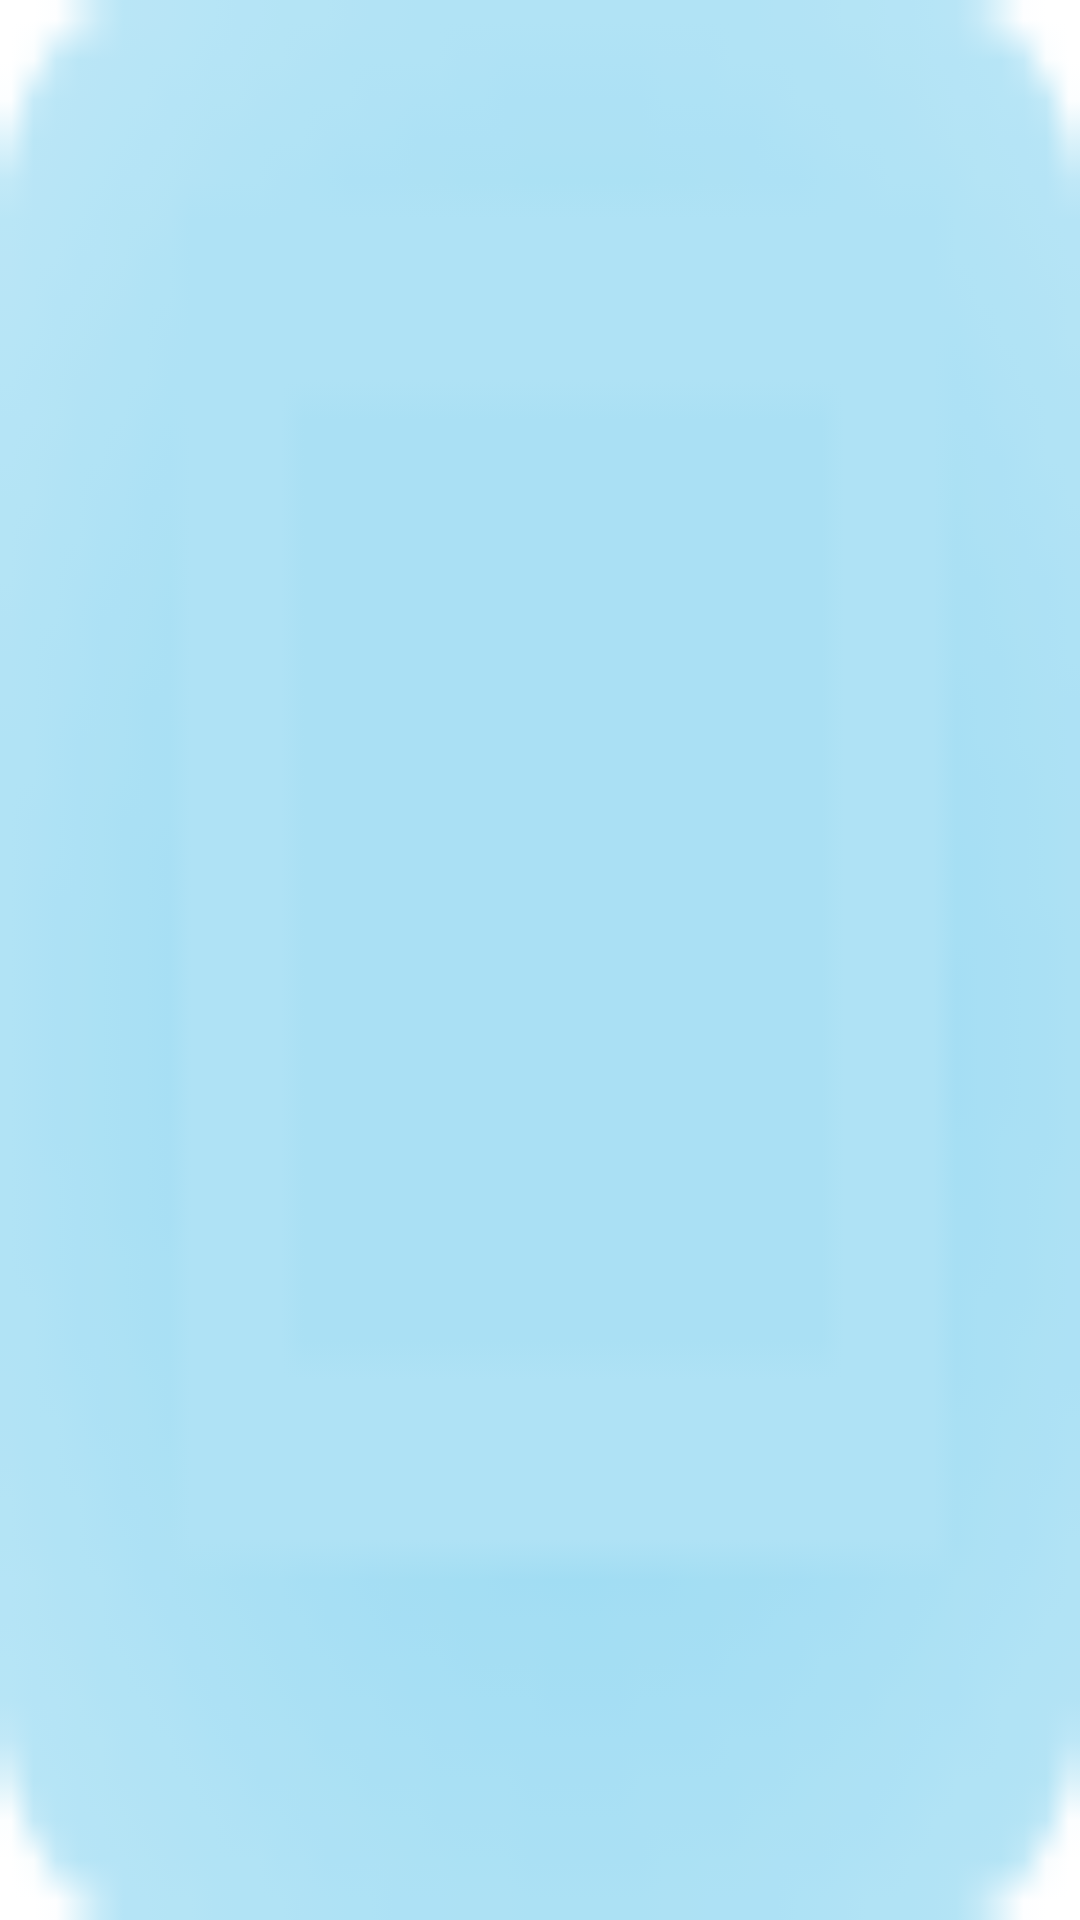

This screen was rendered from an Android layout file. Write that file and the resources it references.
<!-- AndroidManifest.xml: application theme AppTheme -->
<!-- res/layout/floader_detail.xml -->
<?xml version="1.0" encoding="utf-8"?>
<LinearLayout xmlns:android="http://schemas.android.com/apk/res/android"
    android:layout_width="match_parent"
    android:layout_height="match_parent"
    android:background="@drawable/lv_bg"
    android:orientation="vertical" >

    <ListView
        android:id="@+id/listView1"
        android:layout_width="match_parent"
        android:layout_height="match_parent"
        android:background="@null"
        android:cacheColorHint="@android:color/transparent"
        android:divider="@android:color/transparent"
        android:listSelector="@android:color/transparent" >
    </ListView>

</LinearLayout>
<!-- resources referenced by this layout -->
<resources>
  <!-- drawable lv_bg: png bitmap (drawable-hdpi, 1499 bytes) -->
  <style name="AppTheme" parent="AppBaseTheme">
          
      </style>
  <style name="AppBaseTheme" parent="android:Theme.Light">
          
      </style>
</resources>
